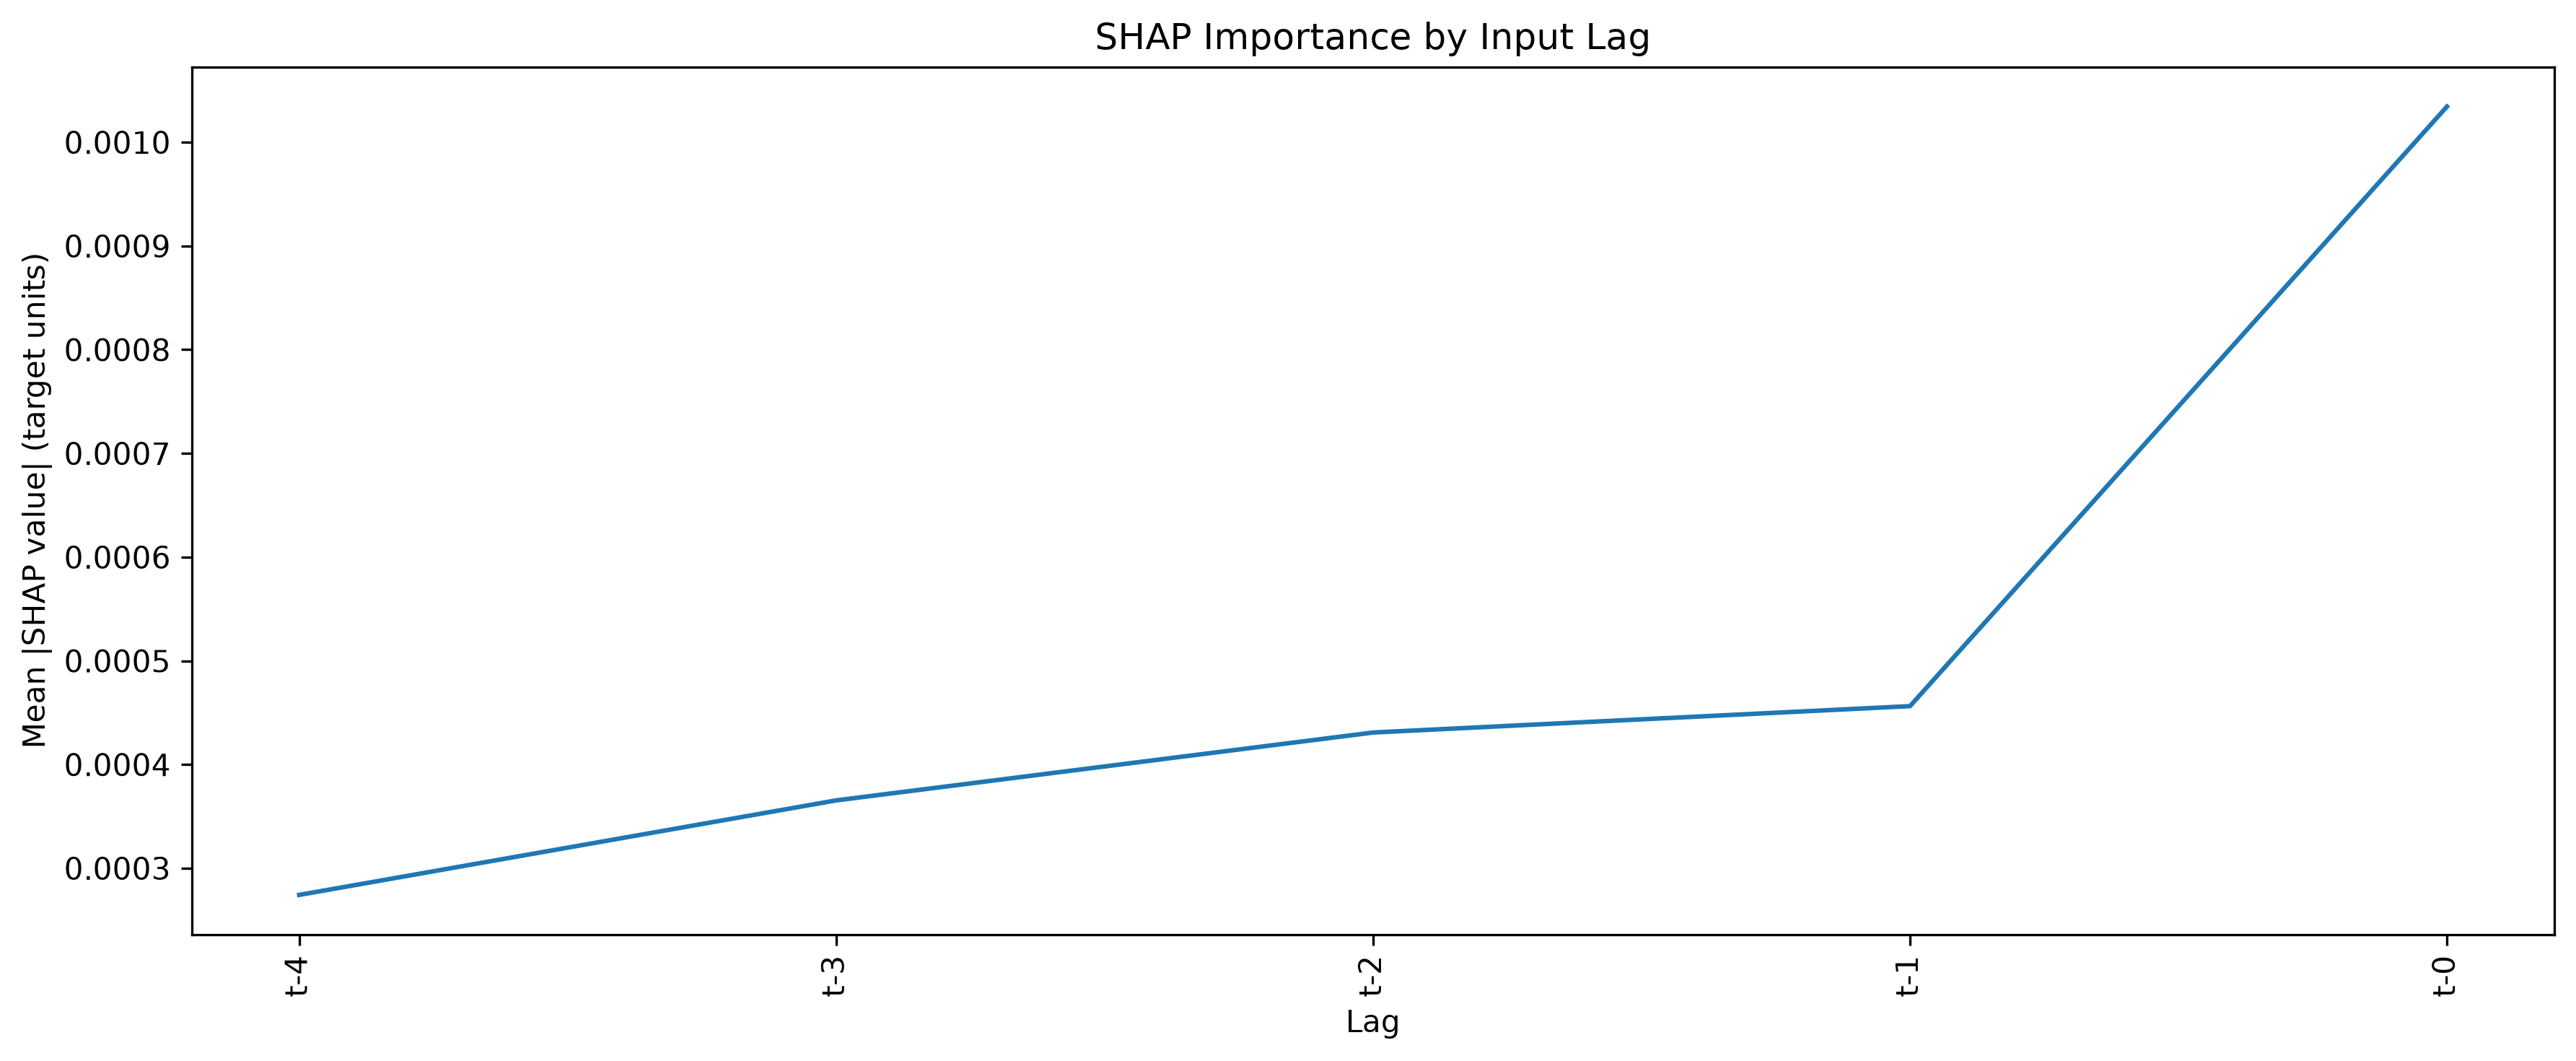

Data behind this chart, as committed beside it:
Lag, SHAP MeanAbs, SHAP Lag Rank
t-0, 0.001034, 1
t-1, 0.0004563, 2
t-2, 0.0004309, 3
t-3, 0.0003654, 4
t-4, 0.0002743, 5
